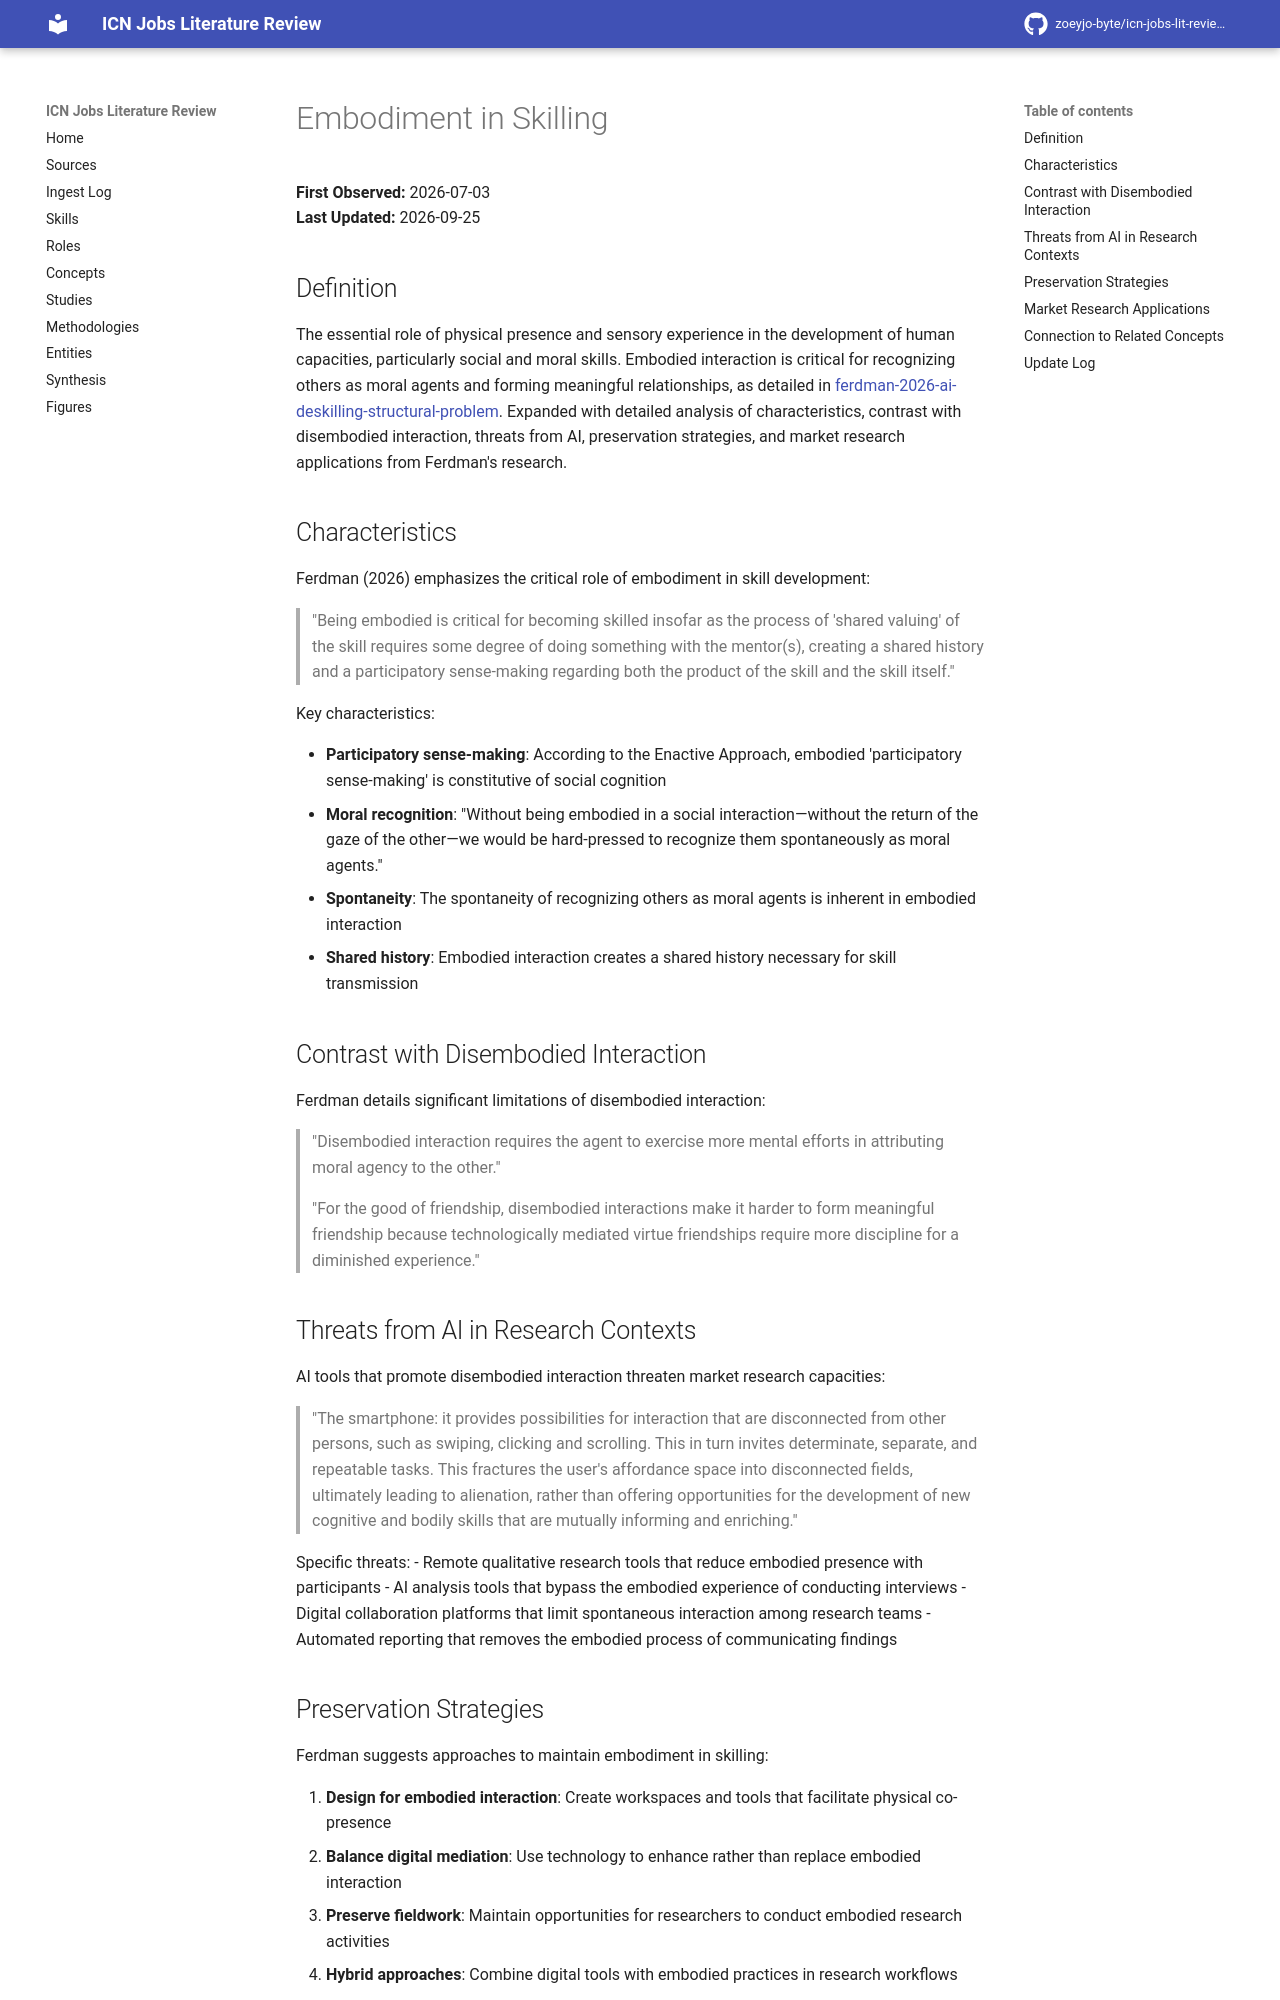

repository: zoeyjo-byte/icn-jobs-lit-review · page: concepts/embodiment-in-skilling/index.html · generator: mkdocs

# Embodiment in Skilling

**First Observed:** 2026-07-03  
**Last Updated:** 2026-09-25

## Definition

The essential role of physical presence and sensory experience in the development of human capacities, particularly social and moral skills. Embodied interaction is critical for recognizing others as moral agents and forming meaningful relationships, as detailed in [[ferdman-2026-ai-deskilling-structural-problem]]. Expanded with detailed analysis of characteristics, contrast with disembodied interaction, threats from AI, preservation strategies, and market research applications from Ferdman's research.

## Characteristics

Ferdman (2026) emphasizes the critical role of embodiment in skill development:

> "Being embodied is critical for becoming skilled insofar as the process of 'shared valuing' of the skill requires some degree of doing something with the mentor(s), creating a shared history and a participatory sense-making regarding both the product of the skill and the skill itself."

Key characteristics:

- **Participatory sense-making**: According to the Enactive Approach, embodied 'participatory sense-making' is constitutive of social cognition
- **Moral recognition**: "Without being embodied in a social interaction—without the return of the gaze of the other—we would be hard-pressed to recognize them spontaneously as moral agents."
- **Spontaneity**: The spontaneity of recognizing others as moral agents is inherent in embodied interaction
- **Shared history**: Embodied interaction creates a shared history necessary for skill transmission

## Contrast with Disembodied Interaction

Ferdman details significant limitations of disembodied interaction:

> "Disembodied interaction requires the agent to exercise more mental efforts in attributing moral agency to the other."

> "For the good of friendship, disembodied interactions make it harder to form meaningful friendship because technologically mediated virtue friendships require more discipline for a diminished experience."

## Threats from AI in Research Contexts

AI tools that promote disembodied interaction threaten market research capacities:

> "The smartphone: it provides possibilities for interaction that are disconnected from other persons, such as swiping, clicking and scrolling. This in turn invites determinate, separate, and repeatable tasks. This fractures the user's affordance space into disconnected fields, ultimately leading to alienation, rather than offering opportunities for the development of new cognitive and bodily skills that are mutually informing and enriching."

Specific threats:
- Remote qualitative research tools that reduce embodied presence with participants
- AI analysis tools that bypass the embodied experience of conducting interviews
- Digital collaboration platforms that limit spontaneous interaction among research teams
- Automated reporting that removes the embodied process of communicating findings
